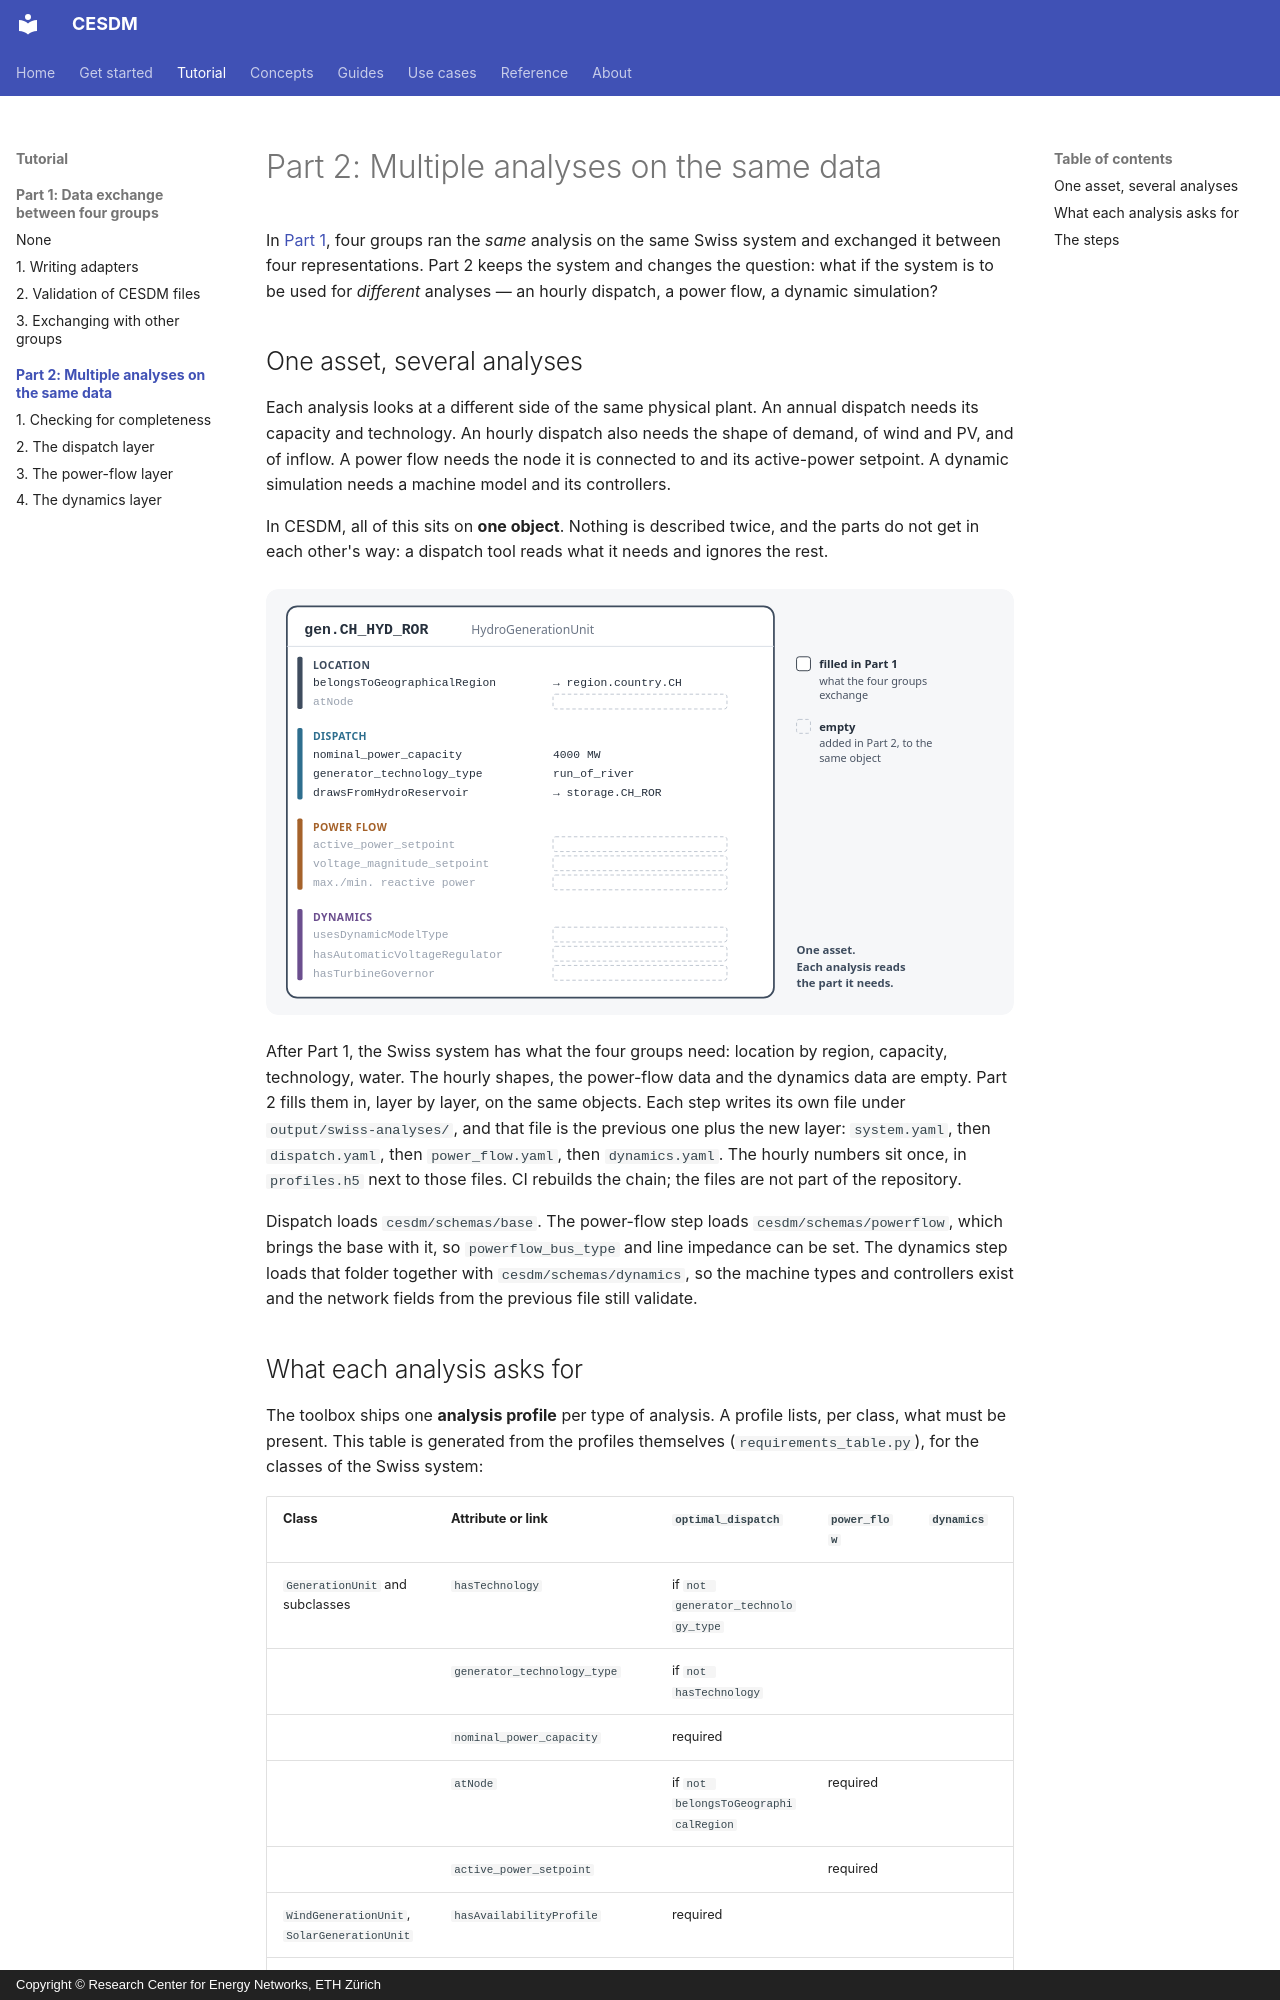

repository: cesdm/cesdm-toolbox · page: tutorial/analyses/index.html · generator: mkdocs · copyright: Copyright © Research Center for Energy Networks, ETH Zürich

# Part 2: Multiple analyses on the same data

In [Part 1](../index.md), four groups ran the *same* analysis on the same Swiss system and exchanged it between four representations. Part 2 keeps the system and changes the question: what if the system is to be used for *different* analyses — an hourly dispatch, a power flow, a dynamic simulation?

## One asset, several analyses

Each analysis looks at a different side of the same physical plant. An annual dispatch needs its capacity and technology. An hourly dispatch also needs the shape of demand, of wind and PV, and of inflow. A power flow needs the node it is connected to and its active-power setpoint. A dynamic simulation needs a machine model and its controllers.

In CESDM, all of this sits on **one object**. Nothing is described twice, and the parts do not get in each other's way: a dispatch tool reads what it needs and ignores the rest.

![One hydro unit carries location, dispatch, power-flow and dynamics data; Part 1 filled only some of it](../../illustrations/one-asset-several-analyses.svg)

After Part 1, the Swiss system has what the four groups need: location by region, capacity, technology, water. The hourly shapes, the power-flow data and the dynamics data are empty. Part 2 fills them in, layer by layer, on the same objects. Each step writes its own file under `output/swiss-analyses/`, and that file is the previous one plus the new layer: `system.yaml`, then `dispatch.yaml`, then `power_flow.yaml`, then `dynamics.yaml`. The hourly numbers sit once, in `profiles.h5` next to those files. CI rebuilds the chain; the files are not part of the repository.

Dispatch loads `cesdm/schemas/base`. The power-flow step loads `cesdm/schemas/powerflow`, which brings the base with it, so `powerflow_bus_type` and line impedance can be set. The dynamics step loads that folder together with `cesdm/schemas/dynamics`, so the machine types and controllers exist and the network fields from the previous file still validate.
